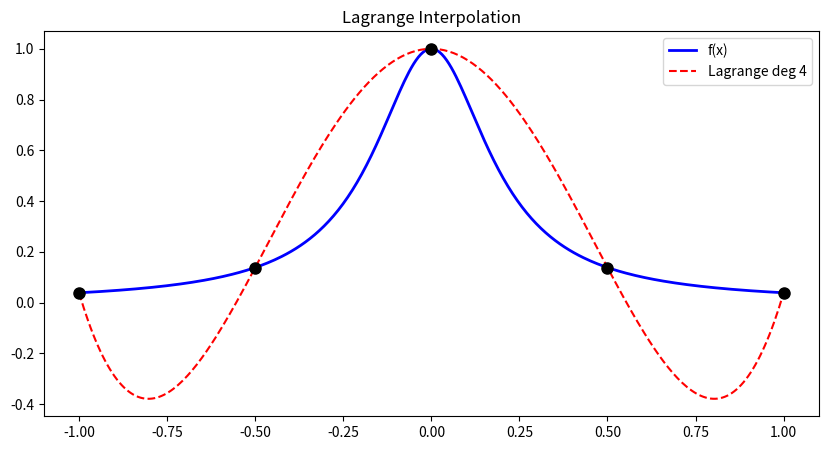

The script that saved this image:
"""
Chapter 5: Polynomial Interpolation
"""
import numpy as np
from scipy.interpolate import lagrange, CubicSpline
import matplotlib.pyplot as plt

# Lagrange interpolation
x_nodes = np.array([-1, -0.5, 0, 0.5, 1])
f = lambda x: 1 / (1 + 25*x**2)
y_nodes = f(x_nodes)
p = lagrange(x_nodes, y_nodes)

x_fine = np.linspace(-1, 1, 300)
plt.figure(figsize=(10, 5))
plt.plot(x_fine, f(x_fine), 'b-', label='f(x)', lw=2)
plt.plot(x_fine, p(x_fine), 'r--', label=f'Lagrange deg {len(x_nodes)-1}')
plt.plot(x_nodes, y_nodes, 'ko', markersize=8)
plt.legend(); plt.title("Lagrange Interpolation")
plt.savefig("ch05_lagrange.pdf"); plt.show()

# Chebyshev nodes
n = 15
cheb = np.cos((2*np.arange(n+1)+1)/(2*(n+1))*np.pi)
y_cheb = f(cheb)
p_cheb = lagrange(cheb, y_cheb)

equi = np.linspace(-1, 1, n+1)
p_equi = lagrange(equi, f(equi))

err_equi = np.max(np.abs(f(x_fine) - p_equi(x_fine)))
err_cheb = np.max(np.abs(f(x_fine) - p_cheb(x_fine)))
print(f"Error equidistant (n={n}): {err_equi:.4f}")
print(f"Error Chebyshev   (n={n}): {err_cheb:.6f}")

# Cubic spline
cs = CubicSpline(x_nodes, y_nodes)
print(f"Spline at 0.25: {cs(0.25):.6f}, exact: {f(0.25):.6f}")

# Newton divided differences
def divided_diff(x, y):
    n = len(x)
    F = y.copy().astype(float)
    for j in range(1, n):
        for i in range(n-1, j-1, -1):
            F[i] = (F[i] - F[i-1]) / (x[i] - x[i-j])
    return F

coeffs = divided_diff(x_nodes, y_nodes)
print(f"Newton coefficients: {coeffs}")
